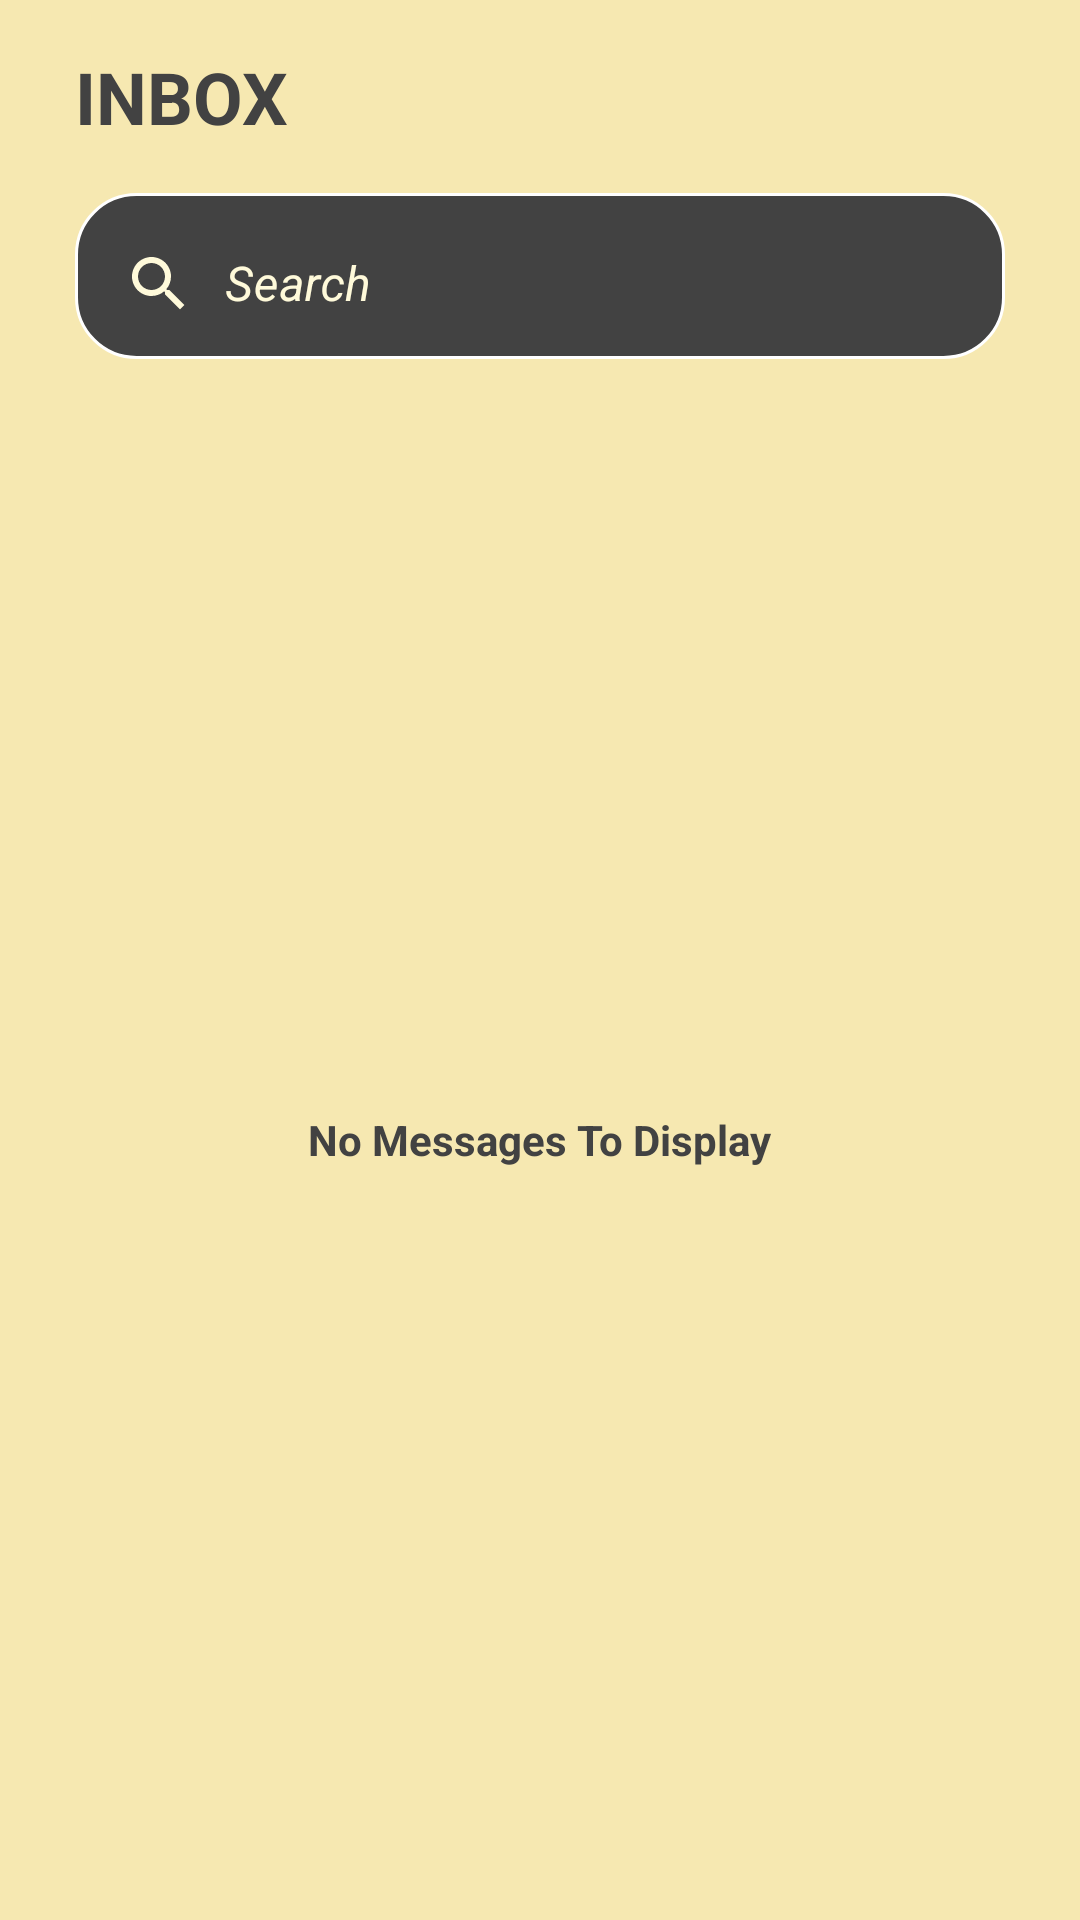

Write the Android layout XML for this screen, with the resource values it uses.
<!-- AndroidManifest.xml: application theme Theme.ZMoney -->
<!-- res/layout/fragment_inbox.xml -->
<?xml version="1.0" encoding="utf-8"?>
<androidx.constraintlayout.widget.ConstraintLayout xmlns:android="http://schemas.android.com/apk/res/android"
    xmlns:app="http://schemas.android.com/apk/res-auto"
    xmlns:tools="http://schemas.android.com/tools"
    android:background="#F6E8B1"
    android:layout_width="match_parent"
    android:layout_height="match_parent">

    <TextView
        android:id="@+id/textView6"
        android:layout_width="wrap_content"
        android:layout_height="wrap_content"
        android:layout_marginStart="25dp"
        android:layout_marginTop="16dp"
        android:text="INBOX"
        android:textColor="#424242"
        android:textSize="24sp"
        android:textStyle="bold"
        app:layout_constraintStart_toStartOf="parent"
        app:layout_constraintTop_toTopOf="parent" />


    <com.google.android.material.textfield.TextInputLayout
        android:id="@+id/textInputLayout"
        style="@style/Widget.MaterialComponents.TextInputLayout.OutlinedBox.Dense"
        android:layout_width="0dp"
        android:layout_height="wrap_content"
        android:layout_marginStart="25dp"
        android:layout_marginTop="16dp"
        android:layout_marginEnd="25dp"
        android:background="@drawable/text_box_background_dark"
        android:textColorHint="#FFFADA"
        app:boxStrokeWidth="0dp"
        app:endIconMode="clear_text"
        app:layout_constraintEnd_toEndOf="parent"
        app:layout_constraintStart_toStartOf="parent"
        app:layout_constraintTop_toBottomOf="@+id/textView6">

        <com.google.android.material.textfield.TextInputEditText
            android:id="@+id/login_username"
            android:layout_width="match_parent"
            android:layout_height="wrap_content"
            android:drawableStart="@drawable/ic_search"
            android:drawablePadding="10dp"
            android:hint="Search"
            android:textColor="#FFFADA"
            android:textStyle="italic" />
    </com.google.android.material.textfield.TextInputLayout>

    <TextView
        android:id="@+id/textView"
        android:layout_width="wrap_content"
        android:layout_height="wrap_content"
        android:text="No Messages To Display"
        android:textStyle="bold"
        android:textColor="#424242"
        app:layout_constraintBottom_toBottomOf="parent"
        app:layout_constraintEnd_toEndOf="parent"
        app:layout_constraintStart_toStartOf="parent"
        app:layout_constraintTop_toBottomOf="@+id/textInputLayout" />

</androidx.constraintlayout.widget.ConstraintLayout>
<!-- resources referenced by this layout -->
<resources>
  <!-- drawable ic_search (drawable) -->
  <vector android:height="24dp" android:tint="#FFFADA"
      android:viewportHeight="24" android:viewportWidth="24"
      android:width="24dp" xmlns:android="http://schemas.android.com/apk/res/android">
      <path android:fillColor="@android:color/white" android:pathData="M15.5,14h-0.79l-0.28,-0.27C15.41,12.59 16,11.11 16,9.5 16,5.91 13.09,3 9.5,3S3,5.91 3,9.5 5.91,16 9.5,16c1.61,0 3.09,-0.59 4.23,-1.57l0.27,0.28v0.79l5,4.99L20.49,19l-4.99,-5zM9.5,14C7.01,14 5,11.99 5,9.5S7.01,5 9.5,5 14,7.01 14,9.5 11.99,14 9.5,14z"/>
  </vector>
  <!-- drawable text_box_background_dark (drawable) -->
  <?xml version="1.0" encoding="utf-8"?>
  <shape xmlns:android="http://schemas.android.com/apk/res/android"
      android:shape="rectangle">
      <solid android:color="#424242" />
      <stroke android:color="@color/white"
          android:width="1dp"/>
      <corners android:radius="20dp" />
  </shape>
  <style name="Theme.ZMoney" parent="Theme.MaterialComponents.Light.NoActionBar">
          
          <item name="colorPrimary">@color/purple_500</item>
          <item name="colorPrimaryVariant">@color/purple_700</item>
          <item name="colorOnPrimary">@color/white</item>
          
          <item name="colorSecondary">@color/teal_200</item>
          <item name="colorSecondaryVariant">@color/teal_700</item>
          <item name="colorOnSecondary">@color/black</item>
          
          <item name="android:statusBarColor" tools:targetApi="21">?attr/colorPrimaryVariant</item>
          
      </style>
  <color name="white">#FFFFFFFF</color>
  <color name="purple_500">#F6E8B1</color>
  <color name="purple_700">#F6E8B1</color>
  <color name="teal_200">#F6E8B1</color>
  <color name="teal_700">#F6E8B1</color>
  <color name="black">#FF000000</color>
</resources>
